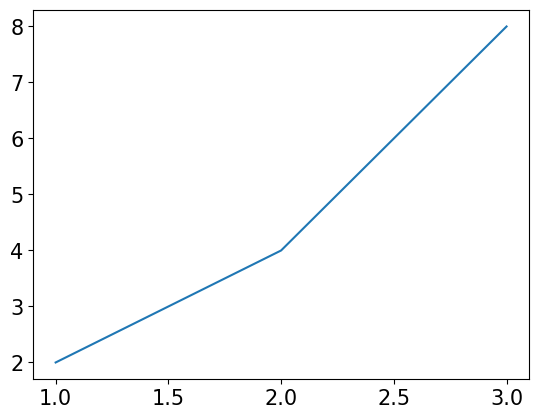
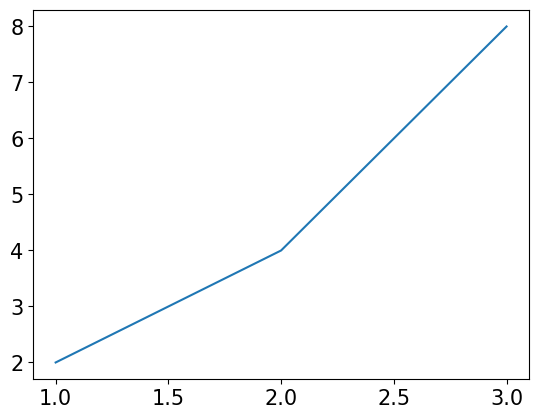

The matplotlib source for these figures, in order:
# ---
# jupyter:
#   jupytext:
#     formats: ipynb,py:light
#     text_representation:
#       extension: .py
#       format_name: light
#       format_version: '1.5'
#       jupytext_version: 1.14.4
#   kernelspec:
#     display_name: Python 3 (ipykernel)
#     language: python
#     name: python3
# ---

# # 5. 파일 저장

import matplotlib.pyplot as plt
import matplotlib
matplotlib.rcParams['font.family'] = 'Malgun Gothic'
matplotlib.rcParams['font.size'] = 15
matplotlib.rcParams['axes.unicode_minus'] = False
x = [1, 2, 3]
y = [2, 4, 8]

plt.plot(x, y)
plt.savefig('graph.png', dpi=100)

plt.figure(dpi=200)
plt.plot(x, y)
plt.savefig('graph_200', dpi=100)
